Run: headless pygame with SDL's dummy video driver; simulated clock (each Clock.tick advances the game by its frame time, no real sleeping); random seed 0; keys injected as events and as key.get_pressed() state; no mouse input.
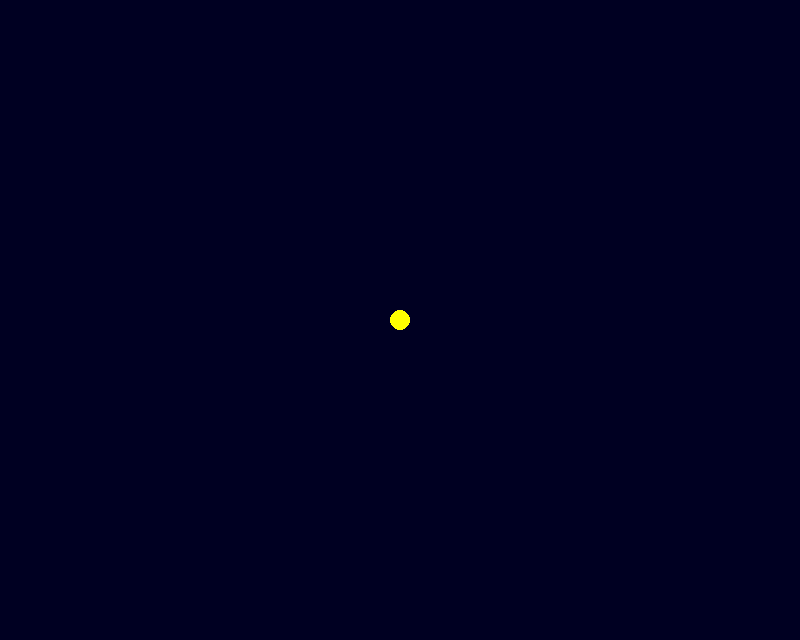
Frame 1 of 4 · flips 1–60 · no input
Frame 2 of 4 · flips 61–180 · tapped SPACE, RETURN · held RIGHT (→), D · screen unchanged from frame 1, image omitted
Frame 3 of 4 · flips 181–300 · held DOWN (↓), S · screen unchanged from frame 2, image omitted
Frame 4 of 4 · flips 301–420 · held LEFT (←), A, UP (↑), W · screen unchanged from frame 3, image omitted

The pygame program that drew these frames:

#!/bin/env python

import random
import pygame, math
from pygame import *
from math import *

WIN_WIDTH = 800
WIN_HEIGHT = 640
PLANET_WIDTH = 20
PLANET_HEIGHT = 20
DISPLAY = (WIN_WIDTH, WIN_HEIGHT)
SPACE_COLOR = "#000022"
SUN_COLOR = "yellow"
PLANET_COLOR = "blue"
STAR_COLOR = "red"

#Sun position
X0 = WIN_WIDTH // 2
Y0 = WIN_HEIGHT // 2
#Sun mass
M0 = 333000
#Stop conditions
CRASH_DIST = 10
OUT_DIST = 1000

class Planet(sprite.Sprite):

   def __init__(self, PLANET_WIDTH, PLANET_HEIGHT, X, Y, VX, VY, AX, AY, radius=5, R=0.0, PLANET_COLOR="green"):
      sprite.Sprite.__init__(self)
      self.width = PLANET_WIDTH
      self.height = PLANET_HEIGHT
      self.color = PLANET_COLOR
      self.x = X
      self.y = Y
      self.vx = VX
      self.vy = VY
      self.ax = AX
      self.ay = AY
      self.r = R
      self.radius = radius

   def move(self):
      self.r = sqrt((self.x - X0)**2 + (self.y - Y0)**2)
        
      self.ax = M0 * (X0 - self.x) / self.r**3
      self.ay = M0 * (Y0 - self.y) / self.r**3

      #New spped based on accel
      self.vx += self.ax
      self.vy += self.ay

      #New pos based on speed
      self.x += self.vx
      self.y += self.vy


   def drawing(self, scrn):
      pygame.draw.circle(scrn, Color(self.color), (self.x, self.y), self.radius)


def main():
    #PyGame init
    pygame.init()
    screen = pygame.display.set_mode(DISPLAY)
    pygame.display.set_caption("Solar Mechanics v0.1")
   
    #Space init
    bg = Surface((WIN_WIDTH,WIN_HEIGHT))
    bg.fill(Color(SPACE_COLOR))     
                    
    #Timer init    
    timer = pygame.time.Clock()
    
    #Stars init
    for count in range(1, 100):
       star_X = random.randrange(10, 780)
       star_Y = random.randrange(10, 630)
       draw.circle(bg, Color(STAR_COLOR), (star_X, star_Y), 0.5)
   
    #Planet init
    planet1 = Planet(20, 20, 100, 500, 0.1, 1.5, 0.0, 0.0, 5, 0.0, 'red')
    planet2 = Planet(20, 20, 700, 500, 0.1, 1.5, 0.0, 0.0, 5, 0.0, 'white')
    planet3 = Planet(20, 20, 20, 50, 0.1, 1.5, 0.0, 0.0, 5, 0.0, 'green')
    SUN = Planet(30, 30, 400, 320, 0.1, 1.5, 0.0, 0.0, 10, 0.0, 'yellow')

    done = False
    while not done:
        timer.tick(50)
        for e in pygame.event.get():
            if e.type == QUIT:
                done = True
                break        
        planet1.move()
        planet2.move()
        planet3.move()

        screen.blit(bg, (0, 0))      
        planet1.drawing(screen)
        planet2.drawing(screen)
        planet3.drawing(screen)
        SUN.drawing(screen)
        pygame.display.update()     


    #Farewell
    print (":-)")

if __name__ == "__main__":
    main()
